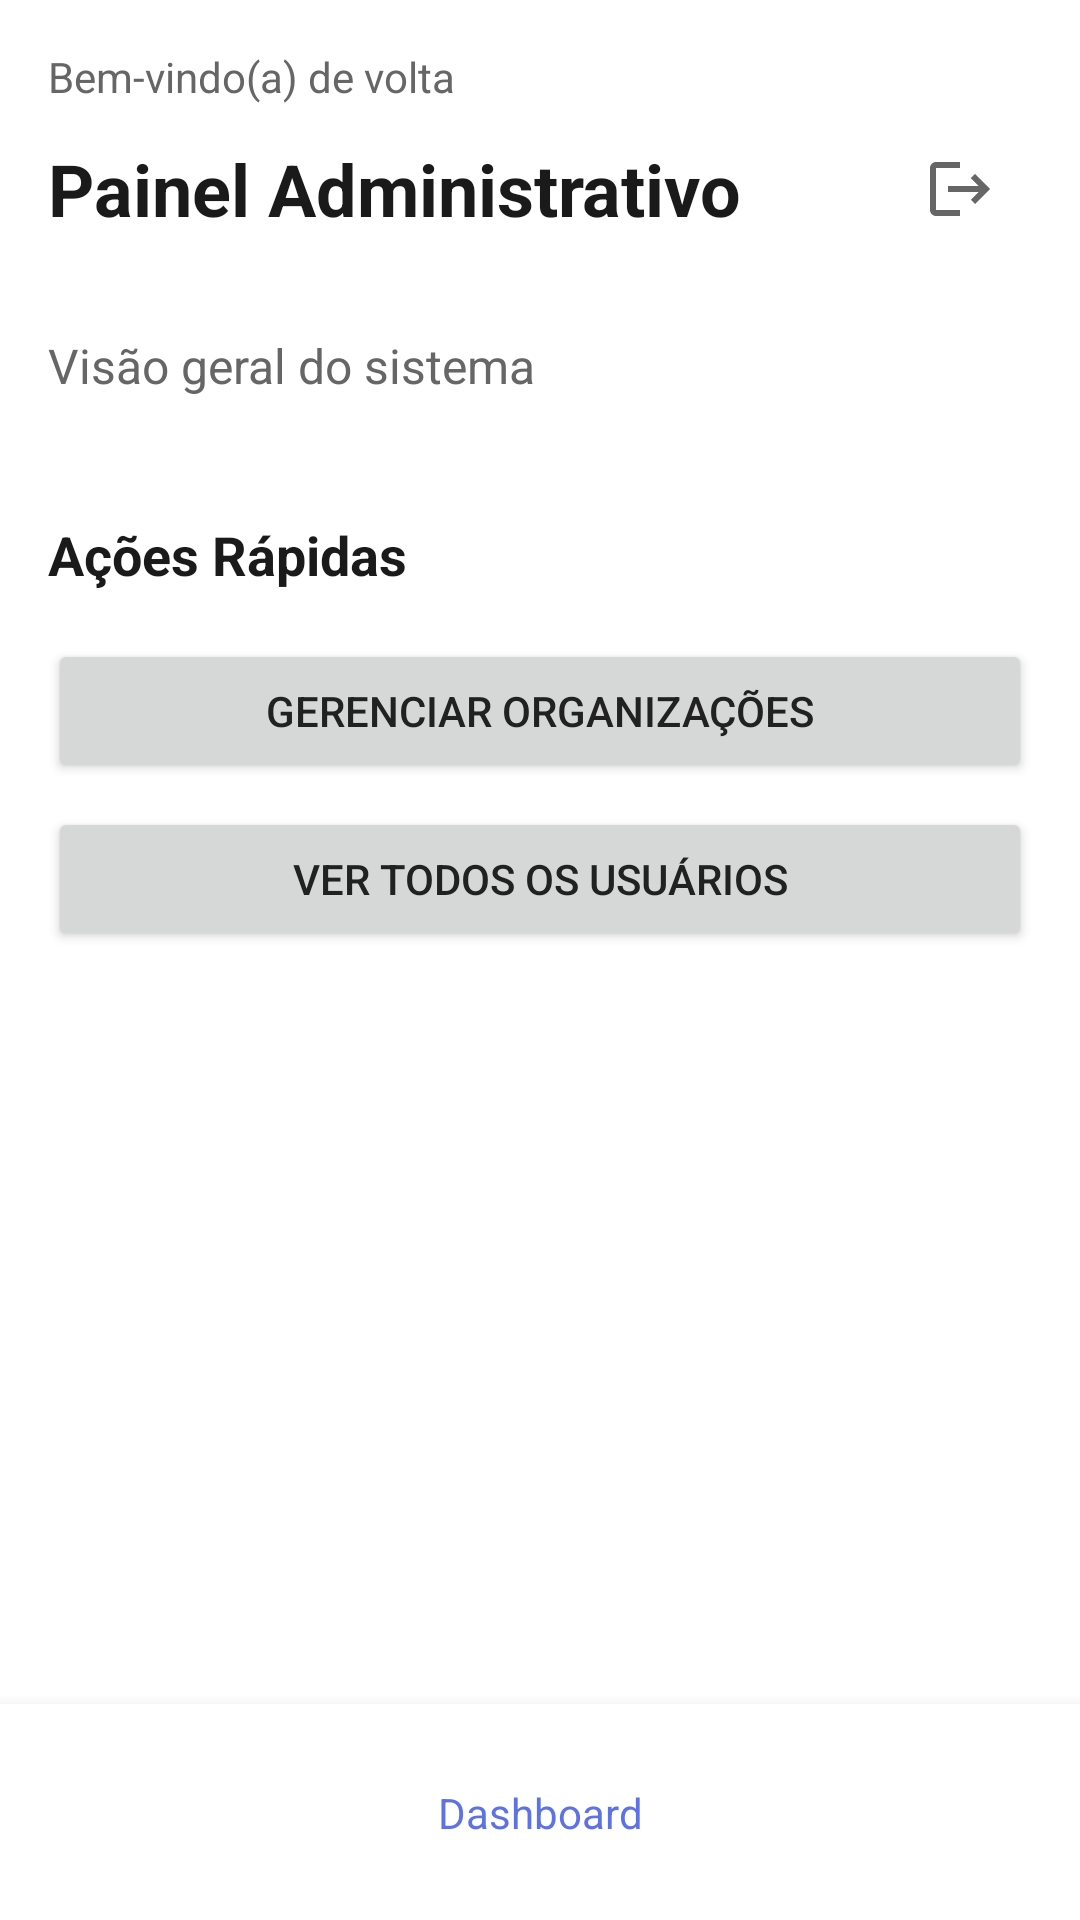

This screen was rendered from an Android layout file. Write that file and the resources it references.
<!-- AndroidManifest.xml: application theme Theme.RotinaDependentes -->
<!-- res/layout/activity_main.xml -->
<?xml version="1.0" encoding="utf-8"?>
<androidx.constraintlayout.widget.ConstraintLayout xmlns:android="http://schemas.android.com/apk/res/android"
    xmlns:app="http://schemas.android.com/apk/res-auto"
    xmlns:tools="http://schemas.android.com/tools"
    android:id="@+id/dashboardLayout"
    android:layout_width="match_parent"
    android:layout_height="match_parent"
    android:background="@android:color/white"
    tools:context=".ui.DashboardActivity">

    
    <ScrollView
        android:id="@+id/scrollView"
        android:layout_width="match_parent"
        android:layout_height="0dp"
        android:fillViewport="true"
        app:layout_constraintTop_toTopOf="parent"
        app:layout_constraintBottom_toTopOf="@id/navbar">

        <LinearLayout
            android:id="@+id/contentLayout"
            android:orientation="vertical"
            android:layout_width="match_parent"
            android:layout_height="wrap_content"
            android:padding="16dp">

            
            <TextView
                android:id="@+id/tvWelcome"
                android:layout_width="wrap_content"
                android:layout_height="wrap_content"
                android:text="Bem-vindo(a) de volta"
                android:textColor="#666666"
                android:textSize="14sp" />

            
            <LinearLayout
                android:layout_width="match_parent"
                android:layout_height="wrap_content"
                android:layout_marginTop="4dp"
                android:orientation="horizontal"
                android:gravity="center_vertical">

                <TextView
                    android:id="@+id/tvTitle"
                    android:layout_width="0dp"
                    android:layout_height="wrap_content"
                    android:layout_weight="1"
                    android:text="Painel Administrativo"
                    android:textColor="#1a1a1a"
                    android:textSize="24sp"
                    android:textStyle="bold" />

                <ImageButton
                    android:id="@+id/btnLogout"
                    android:layout_width="48dp"
                    android:layout_height="48dp"
                    android:background="?attr/selectableItemBackgroundBorderless"
                    android:contentDescription="Logout"
                    android:padding="12dp"
                    android:src="@drawable/ic_logout"
                    android:layout_marginStart="8dp" />

            </LinearLayout>

            
            <TextView
                android:id="@+id/tvOverview"
                android:layout_width="wrap_content"
                android:layout_height="wrap_content"
                android:layout_marginTop="24dp"
                android:text="Visão geral do sistema"
                android:textColor="#666666"
                android:textSize="16sp" />

            
            <GridLayout
                android:id="@+id/gridStats"
                android:layout_width="match_parent"
                android:layout_height="wrap_content"
                android:layout_marginTop="16dp"
                android:columnCount="2"
                android:rowCount="2"
                android:alignmentMode="alignMargins"
                android:rowOrderPreserved="false"
                android:useDefaultMargins="true">

                
                <androidx.cardview.widget.CardView
                    android:layout_width="0dp"
                    android:layout_height="150dp"
                    app:cardCornerRadius="12dp"
                    app:cardElevation="4dp"
                    android:layout_columnWeight="1"
                    android:layout_rowWeight="1">

                    <LinearLayout
                        android:orientation="vertical"
                        android:padding="16dp"
                        android:gravity="center_vertical"
                        android:layout_width="match_parent"
                        android:layout_height="match_parent">

                        <TextView
                            android:id="@+id/tvOrganizationsTitle"
                            android:layout_width="wrap_content"
                            android:layout_height="wrap_content"
                            android:text="Organizações"
                            android:textColor="#888888"
                            android:textSize="14sp" />

                        <TextView
                            android:id="@+id/tvOrganizationsValue"
                            android:layout_width="wrap_content"
                            android:layout_height="wrap_content"
                            android:layout_marginTop="8dp"
                            android:text="12"
                            android:textColor="#1a1a1a"
                            android:textSize="28sp"
                            android:textStyle="bold" />

                        <TextView
                            android:id="@+id/tvOrganizationsGrowth"
                            android:layout_width="wrap_content"
                            android:layout_height="wrap_content"
                            android:layout_marginTop="8dp"
                            android:text="+2 este mês"
                            android:textColor="#3F51B5"
                            android:textSize="12sp" />
                    </LinearLayout>
                </androidx.cardview.widget.CardView>

                
                <androidx.cardview.widget.CardView
                    android:layout_width="0dp"
                    android:layout_height="150dp"
                    app:cardCornerRadius="12dp"
                    app:cardElevation="4dp"
                    android:layout_columnWeight="1"
                    android:layout_rowWeight="1">

                    <LinearLayout
                        android:orientation="vertical"
                        android:padding="16dp"
                        android:gravity="center_vertical"
                        android:layout_width="match_parent"
                        android:layout_height="match_parent">

                        <TextView
                            android:id="@+id/tvUsersTitle"
                            android:layout_width="wrap_content"
                            android:layout_height="wrap_content"
                            android:text="Usuários"
                            android:textColor="#888888"
                            android:textSize="14sp" />

                        <TextView
                            android:id="@+id/tvUsersValue"
                            android:layout_width="wrap_content"
                            android:layout_height="wrap_content"
                            android:layout_marginTop="8dp"
                            android:text="84"
                            android:textColor="#1a1a1a"
                            android:textSize="28sp"
                            android:textStyle="bold" />

                        <TextView
                            android:id="@+id/tvUsersGrowth"
                            android:layout_width="wrap_content"
                            android:layout_height="wrap_content"
                            android:layout_marginTop="8dp"
                            android:text="+10 este mês"
                            android:textColor="#009688"
                            android:textSize="12sp" />
                    </LinearLayout>
                </androidx.cardview.widget.CardView>

                

            </GridLayout>

            
            <TextView
                android:id="@+id/tvQuickActions"
                android:layout_width="wrap_content"
                android:layout_height="wrap_content"
                android:layout_marginTop="24dp"
                android:text="Ações Rápidas"
                android:textColor="#1a1a1a"
                android:textSize="18sp"
                android:textStyle="bold" />

            
            <LinearLayout
                android:id="@+id/layoutQuickActions"
                android:orientation="vertical"
                android:layout_width="match_parent"
                android:layout_height="wrap_content"
                android:layout_marginTop="16dp">

                
                <Button
                    android:id="@+id/btnManageOrganizations"
                    android:layout_width="match_parent"
                    android:layout_height="wrap_content"
                    android:text="Gerenciar Organizações" />

                <Button
                    android:id="@+id/btnViewUsers"
                    android:layout_width="match_parent"
                    android:layout_height="wrap_content"
                    android:layout_marginTop="8dp"
                    android:text="Ver Todos os Usuários" />

                

            </LinearLayout>

        </LinearLayout>

    </ScrollView>

    
    <androidx.constraintlayout.widget.ConstraintLayout
        android:id="@+id/navbar"
        android:layout_width="match_parent"
        android:layout_height="72dp"
        android:background="@android:color/white"
        android:elevation="8dp"
        app:layout_constraintBottom_toBottomOf="parent">

        
        <TextView
            android:id="@+id/navItemDashboard"
            android:layout_width="wrap_content"
            android:layout_height="wrap_content"
            android:text="Dashboard"
            android:textSize="14sp"
            android:textColor="#5E72E4"
            app:layout_constraintBottom_toBottomOf="parent"
            app:layout_constraintTop_toTopOf="parent"
            app:layout_constraintStart_toStartOf="parent"
            app:layout_constraintEnd_toEndOf="parent" />
    </androidx.constraintlayout.widget.ConstraintLayout>

</androidx.constraintlayout.widget.ConstraintLayout>
<!-- resources referenced by this layout -->
<resources>
  <!-- drawable ic_logout (drawable) -->
  <vector xmlns:android="http://schemas.android.com/apk/res/android"
      android:width="24dp"
      android:height="24dp"
      android:viewportWidth="24"
      android:viewportHeight="24"
      android:tint="#666666">
      <path
          android:fillColor="@android:color/white"
          android:pathData="M17,7l-1.41,1.41L18.17,11H8v2h10.17l-2.58,2.59L17,17l5,-5zM4,5h8V3H4c-1.1,0 -2,0.9 -2,2v14c0,1.1 0.9,2 2,2h8v-2H4V5z"/>
  </vector>
  <style name="Theme.RotinaDependentes" parent="Theme.MaterialComponents.Light.DarkActionBar">
          <item name="colorPrimary">@color/primary</item>
          <item name="colorPrimaryDark">@color/primary_dark</item>
          <item name="colorAccent">@color/accent</item>
          <item name="android:windowBackground">@color/background</item>
          <item name="android:textColorPrimary">@color/text_primary</item>
          <item name="android:textColorSecondary">@color/text_secondary</item>
      </style>
  <color name="primary">#4285F4</color>
  <color name="primary_dark">#3367D6</color>
  <color name="accent">#DB4437</color>
  <color name="background">#FFFFFF</color>
  <color name="text_primary">#212121</color>
  <color name="text_secondary">#757575</color>
</resources>
